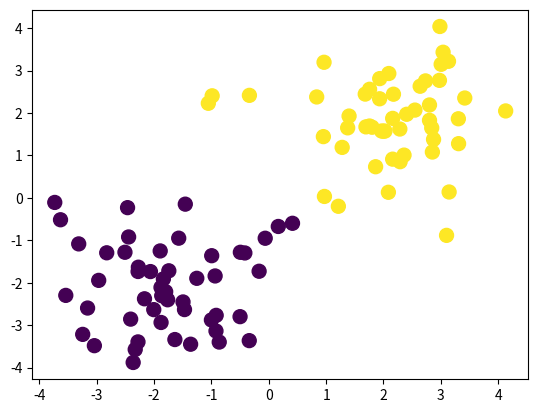

Recreate this plot in Python.
from __future__ import print_function

import numpy as np
import matplotlib.pyplot as plt
print("poopy1")
N = 100
D = 2

X = np.random.randn(N,D)

X[:50, :] = X[:50, :] - 2*np.ones((50, D))
X[50:, :] = X[50:, :] + 2*np.ones((50,D))

T = np.array([0]*50 + [1]*50)
ones = np.array([[1]*N]).T
Xb = np.concatenate((ones, X), axis=1)

w = np.random.randn(D + 1)

z = Xb.dot(w)

def sigmoid(z):
    return 1 / (1 + np.exp(-z))

Y = sigmoid(z)


def cross_entropy(T,Y):
    return -np.sum(T * np.log(Y) + (1-T)*np.log(1-Y))

print("derp")

print("Cross entropy:")
print(cross_entropy(T, Y))


w = np.array([0, 4, 4])

plt.scatter(X[:, 0], X[:, 1], c=T, s=100, alpha=1)
plt.show()
z= Xb.dot(w)
Y = sigmoid(z)

print("Closed form cross-entropy:")
print(cross_entropy(T, Y))